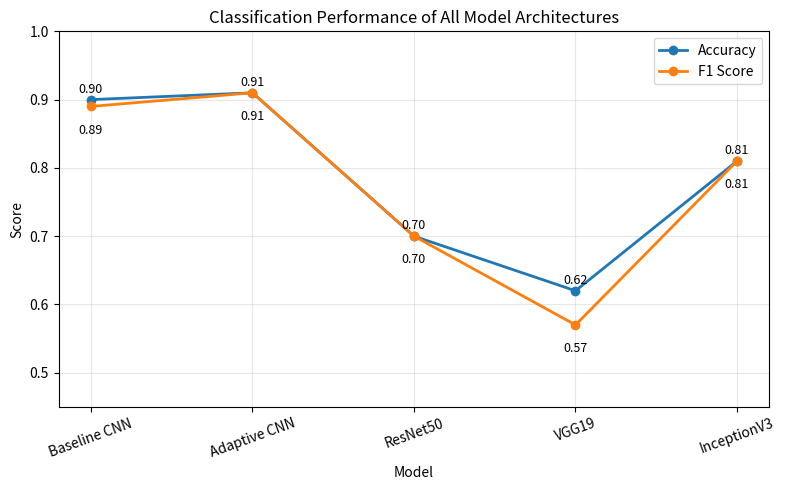

Here is the Python script that generated this plot:
import matplotlib.pyplot as plt
import numpy as np

# Model names
models = ["Baseline CNN", "Adaptive CNN", "ResNet50", "VGG19", "InceptionV3"]

# Convert percentages to decimal form
accuracy = [0.90, 0.91, 0.70, 0.62, 0.81]
f1_scores = [0.89, 0.91, 0.70, 0.57, 0.81]

# X positions
x = np.arange(len(models))

# Create figure
plt.figure(figsize=(8,5))

# Plot lines
plt.plot(x, accuracy, marker='o', linewidth=2, label="Accuracy")
plt.plot(x, f1_scores, marker='o', linewidth=2, label="F1 Score")

# Add value labels above points
for i in range(len(models)):
    plt.text(x[i], accuracy[i] + 0.01, f"{accuracy[i]:.2f}", 
             ha='center', fontsize=9)
    plt.text(x[i], f1_scores[i] - 0.04, f"{f1_scores[i]:.2f}", 
             ha='center', fontsize=9)

# Labels and formatting
plt.xticks(x, models, rotation=20)
plt.ylabel("Score")
plt.xlabel("Model")
plt.title("Classification Performance of All Model Architectures")
plt.ylim(0.45, 1.0)  # Adjust if needed
plt.legend()
plt.grid(alpha=0.3)

plt.tight_layout()
plt.show()
